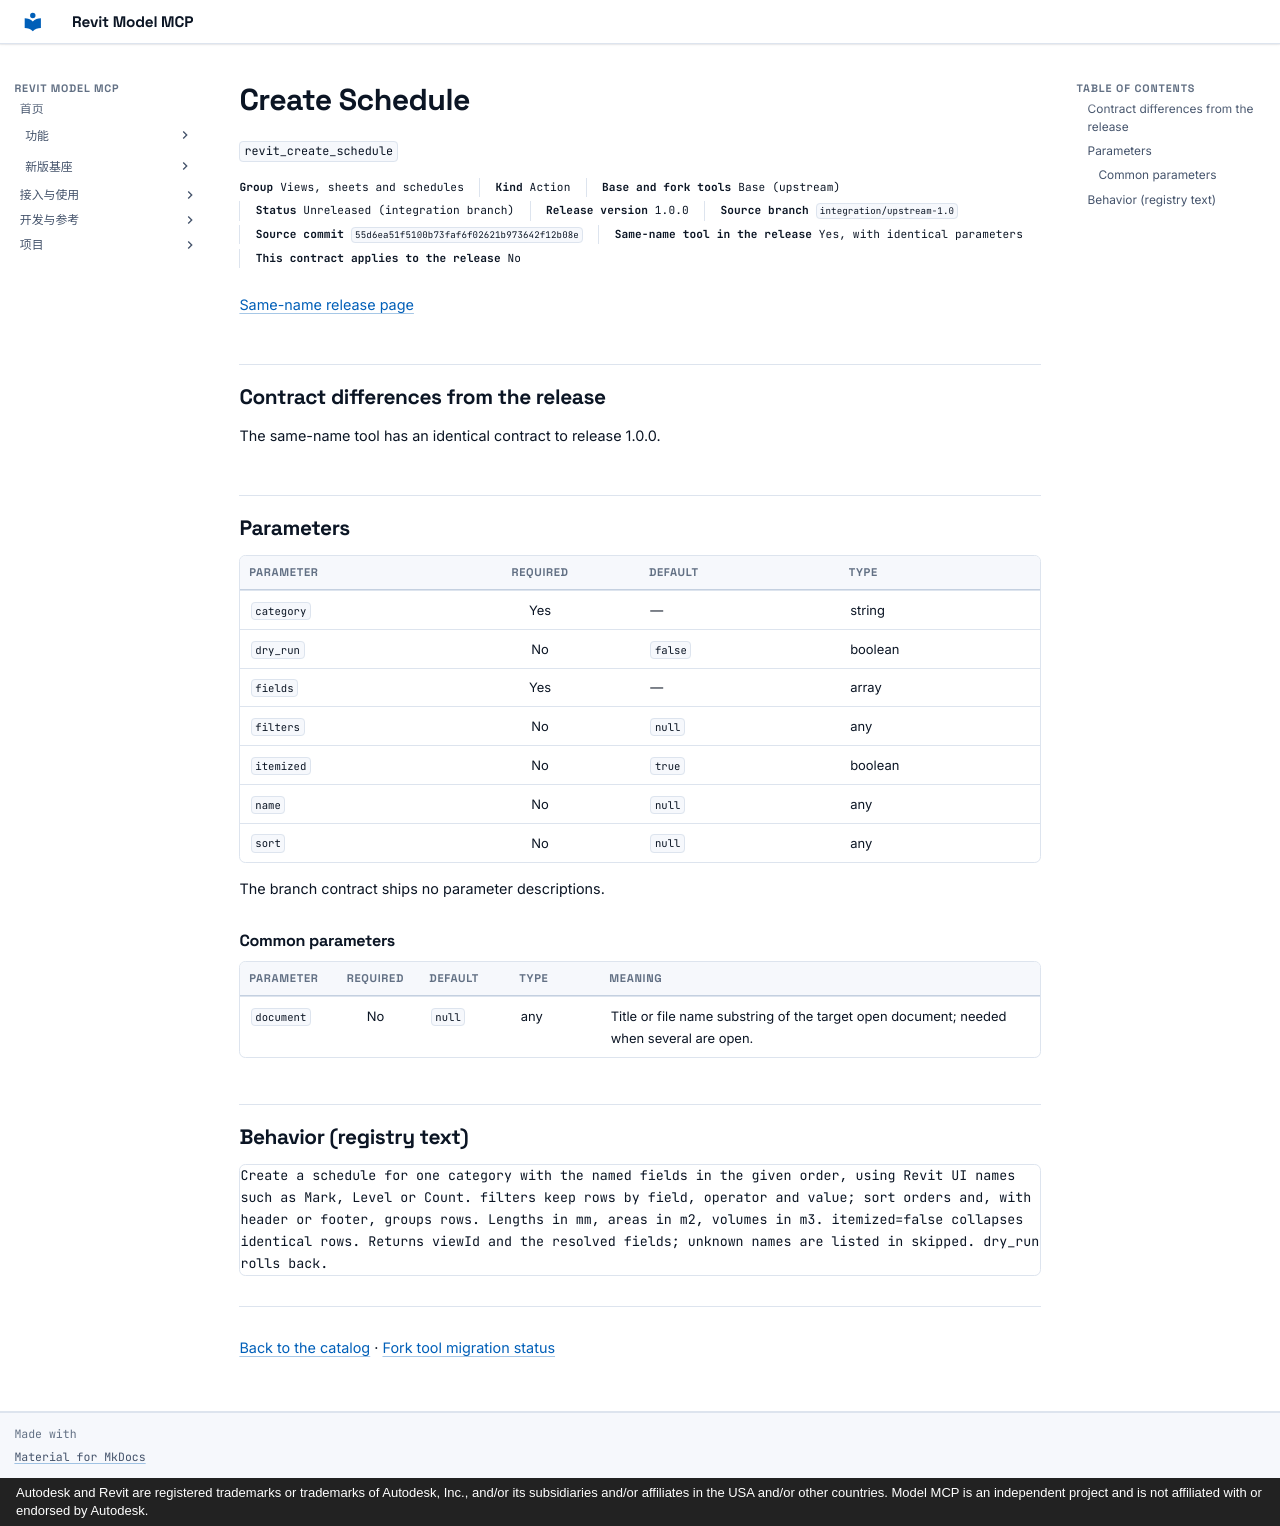

repository: vibe-bimer/revit-model-mcp · page: platform/revit_create_schedule.en/index.html · generator: mkdocs · copyright: Autodesk and Revit are registered trademarks or trademarks of Autodesk, Inc., and/or its subsidiaries and/or affiliates in the USA and/or other countries. Model MCP is an independent project and is not affiliated with or endorsed by Autodesk.

---
description: "Create a schedule for one category with the named fields in the given order, using Revit UI names such as Mark, Level or Count. filters keep rows by field, operator and value; sort orders and, with header or footer, groups rows. Lengths in mm, areas in m2, volumes in m3. itemized=false collapses identical rows. Returns viewId and the resolved fields; unknown names are listed in skipped. dry_run rolls back."
---

# Create Schedule

`revit_create_schedule`

<p class="facts"><span><b>Group</b> Views, sheets and schedules</span><span><b>Kind</b> Action</span><span><b>Base and fork tools</b> Base (upstream)</span><span><b>Status</b> Unreleased (integration branch)</span><span><b>Release version</b> 1.0.0</span><span><b>Source branch</b> <code>integration/upstream-1.0</code></span><span><b>Source commit</b> <code>55d6ea51f5100b73faf6f02621b973642f12b08e</code></span><span><b>Same-name tool in the release</b> Yes, with identical parameters</span><span><b>This contract applies to the release</b> No</span></p>

[Same-name release page](../features/revit_create_schedule.md)

## Contract differences from the release {#contract-diff}

The same-name tool has an identical contract to release 1.0.0.

## Parameters {#parameters}

<div class="rmc-tablewrap" markdown="1">

| Parameter {scope=col} | Required {scope=col} | Default {scope=col} | Type {scope=col} |
| --- | :--: | --- | --- |
| `category` | Yes | — | string |
| `dry_run` | No | `false` | boolean |
| `fields` | Yes | — | array |
| `filters` | No | `null` | any |
| `itemized` | No | `true` | boolean |
| `name` | No | `null` | any |
| `sort` | No | `null` | any |

</div>

The branch contract ships no parameter descriptions.

### Common parameters {#common-parameters}

<div class="rmc-tablewrap" markdown="1">

| Parameter {scope=col} | Required {scope=col} | Default {scope=col} | Type {scope=col} | Meaning {scope=col} |
| --- | :--: | --- | --- | --- |
| `document` | No | `null` | any | Title or file name substring of the target open document; needed when several are open. |

</div>

## Behavior (registry text) {#behavior}

```text
Create a schedule for one category with the named fields in the given order, using Revit UI names such as Mark, Level or Count. filters keep rows by field, operator and value; sort orders and, with header or footer, groups rows. Lengths in mm, areas in m2, volumes in m3. itemized=false collapses identical rows. Returns viewId and the resolved fields; unknown names are listed in skipped. dry_run rolls back.
```

---

[Back to the catalog](index.md) · [Fork tool migration status](fork-tools.md)
